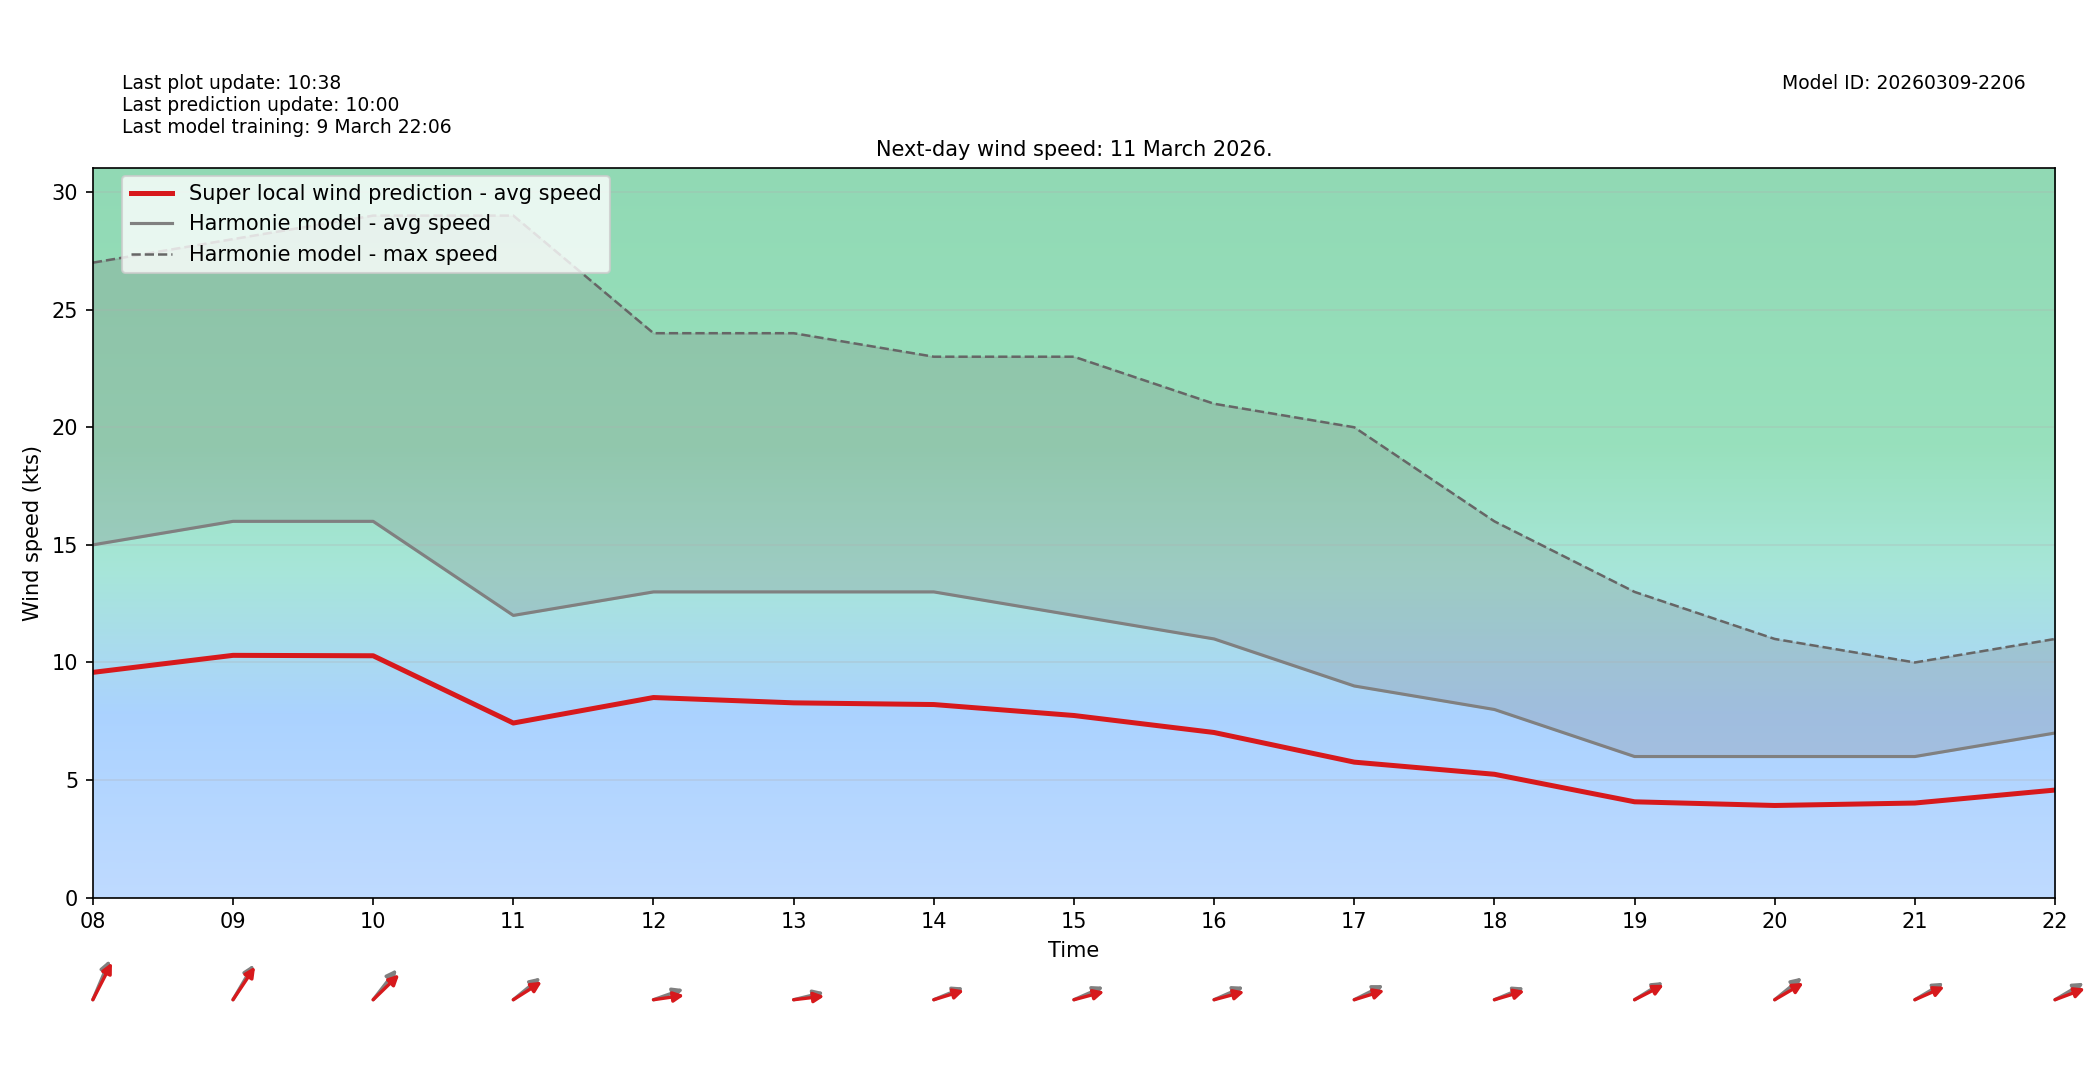

The table this chart was drawn from, first rows:
target_time_utc, hour_utc, forecast_wind_speed, lstm_pred_wind_speed, delta_speed_lstm_minus_forecast, forecast_wind_dir_deg, lstm_pred_wind_dir_deg, delta_dir_lstm_minus_forecast
2026-03-11T00:00:00Z, 00, 8.0, 5.19, -2.81, 197.0, 203, 5.992
2026-03-11T01:00:00Z, 01, 8.0, 5.312, -2.688, 185.0, 189.5, 4.536
2026-03-11T02:00:00Z, 02, 10.0, 6.431, -3.569, 184.0, 188.6, 4.578
2026-03-11T03:00:00Z, 03, 12.0, 7.8, -4.2, 193.0, 197.8, 4.846
2026-03-11T04:00:00Z, 04, 12.0, 7.676, -4.324, 195.0, 199.9, 4.902
2026-03-11T05:00:00Z, 05, 12.0, 7.696, -4.304, 189.0, 193.1, 4.066
2026-03-11T06:00:00Z, 06, 14.0, 9.248, -4.752, 197.0, 203.1, 6.081
2026-03-11T07:00:00Z, 07, 15.0, 9.915, -5.085, 204.0, 207.6, 3.627
2026-03-11T08:00:00Z, 08, 15.0, 9.578, -5.422, 213.0, 218.3, 5.279
2026-03-11T09:00:00Z, 09, 16.0, 10.3, -5.698, 222.0, 225.7, 3.735
2026-03-11T10:00:00Z, 10, 16.0, 10.28, -5.716, 230.0, 237.7, 7.739
2026-03-11T11:00:00Z, 11, 12.0, 7.425, -4.575, 242.0, 247.7, 5.658
2026-03-11T12:00:00Z, 12, 13.0, 8.509, -4.491, 257.0, 264.6, 7.619
2026-03-11T13:00:00Z, 13, 13.0, 8.283, -4.717, 261.0, 265.6, 4.636
2026-03-11T14:00:00Z, 14, 13.0, 8.211, -4.789, 255.0, 258.7, 3.664
2026-03-11T15:00:00Z, 15, 12.0, 7.745, -4.255, 254.0, 260.1, 6.124
2026-03-11T16:00:00Z, 16, 11.0, 7.022, -3.978, 254.0, 260.1, 6.139
2026-03-11T17:00:00Z, 17, 9.0, 5.762, -3.238, 252.0, 258.6, 6.636
2026-03-11T18:00:00Z, 18, 8.0, 5.246, -2.754, 255.0, 259.2, 4.181
2026-03-11T19:00:00Z, 19, 6.0, 4.075, -1.925, 248.0, 251.6, 3.609
2026-03-11T20:00:00Z, 20, 6.0, 3.919, -2.081, 242.0, 249.2, 7.184
2026-03-11T21:00:00Z, 21, 6.0, 4.023, -1.977, 249.0, 254.1, 5.06
2026-03-11T22:00:00Z, 22, 7.0, 4.575, -2.425, 249.0, 256.3, 7.314
2026-03-11T23:00:00Z, 23, 6.0, 3.874, -2.126, 237.0, 242.5, 5.519
